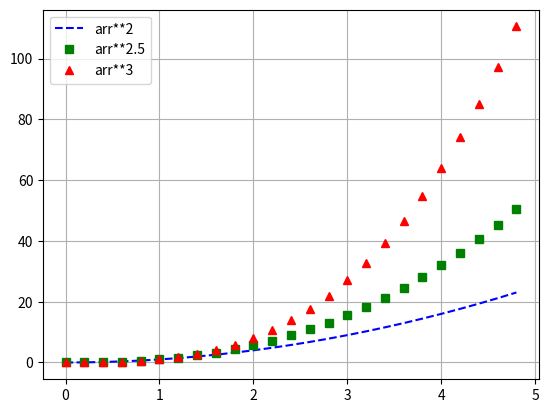

Python code for this plot:
import matplotlib.pyplot as plt
import numpy as np
arr = np.arange(0 , 5, 0.2)
plt.plot(arr , arr**2 , "b--" , label = 'arr**2')
plt.plot(arr , arr**2.5 , "gs", label = 'arr**2.5')
plt.plot(arr , arr**3 , "r^", label = 'arr**3')
plt.legend()
plt.grid()
plt.show()